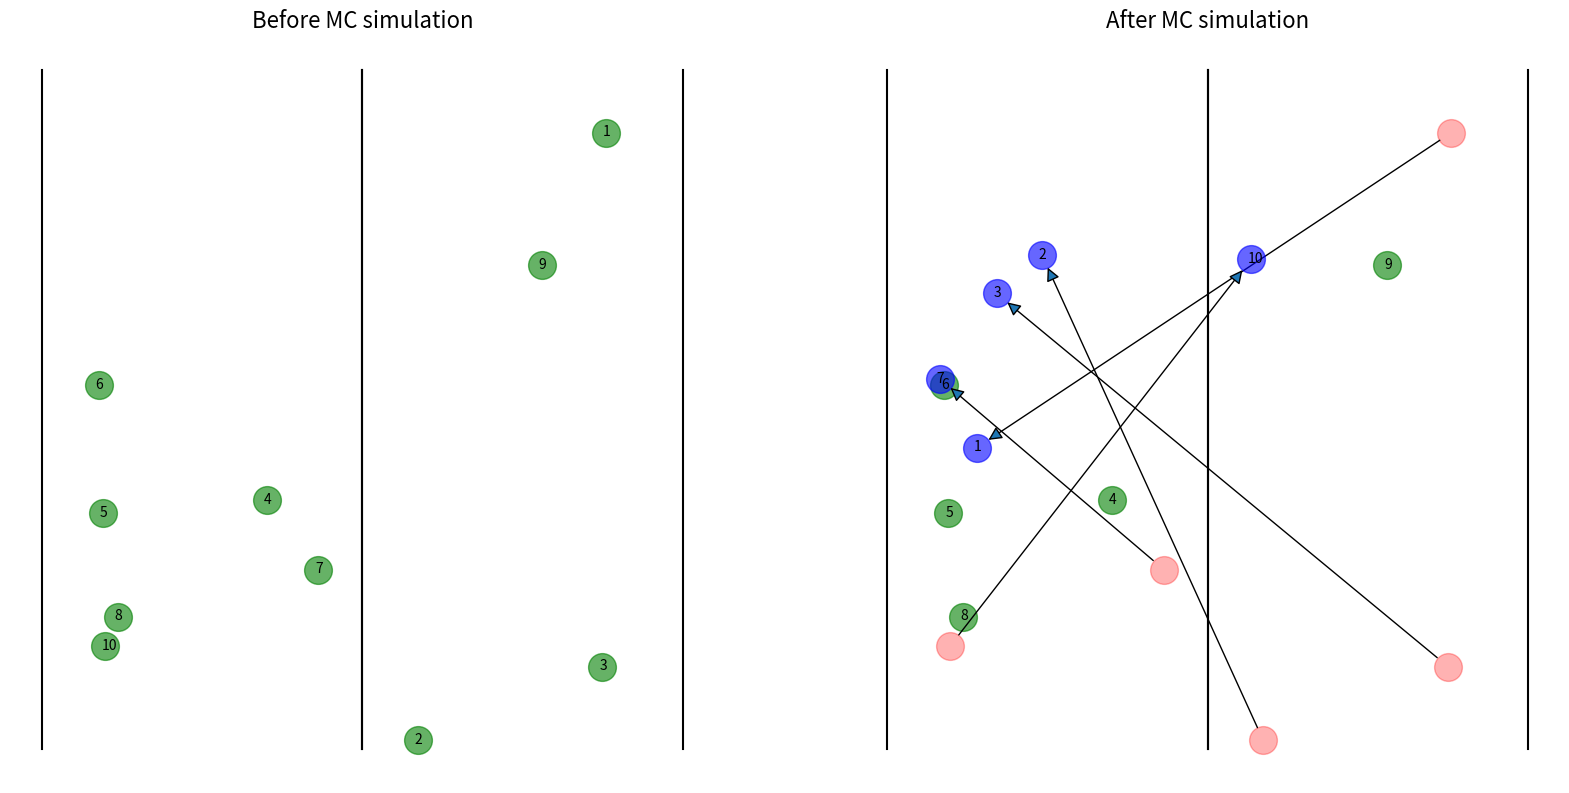

This chart was generated by the following Python code:
import copy

import numpy as np
import matplotlib as mpl
import matplotlib.pyplot as plt


class MarkovSim:
    def __init__(
        self,
        transition_state=None,
        transition_porbs=None,
        zone_boundaries=None,
        nodes=None,
    ):

        self.instance = None  # quick access to nodes
        # [same position, zone 1, zone 2, etc..]
        self.transition_state = transition_state if transition_state else [0, 1, 2]
        # P(not moving, move to zone 1, move to zone 2, etc..)
        self.transition_probs = (
            transition_porbs if transition_porbs else [(0.5, 0.3, 0.2), (0.3, 0.5, 0.2)]
        )
        # (x_min, x_max, y_min, y_max)
        self.zone_boundaries = (
            zone_boundaries if zone_boundaries else [(0, 5, 0, 10), (5, 10, 0, 10)]
        )

        self.nodes = nodes if nodes else self.create_random_nodes(10)
        self.previous_nodes = []

    def transition(self):
        for node in self.nodes:
            self.previous_nodes.append(copy.deepcopy(node))

            trans_zone = np.random.choice(
                self.transition_state,
                replace=True,
                p=self.transition_probs[node.zone - 1],
            )

            if trans_zone != 0:
                x = np.random.uniform(
                    self.zone_boundaries[trans_zone - 1][0],
                    self.zone_boundaries[trans_zone - 1][1],
                )
                y = np.random.uniform(
                    self.zone_boundaries[trans_zone - 1][2],
                    self.zone_boundaries[trans_zone - 1][3],
                )
                node.previous_location = copy.deepcopy(node.location)
                node.location = (x, y)
                node.zone = trans_zone
            else:
                node.previous_location = copy.deepcopy(node.location)

    @staticmethod
    def visualize_transition(original_state, current_state, boundiries):
        fig, (ax1, ax2) = plt.subplots(nrows=1, ncols=2, figsize=(20, 9.7))
        ax1.axis("off")
        ax1.set_title("Before MC simulation", fontsize=16)
        ax2.axis("off")
        ax2.set_title("After MC simulation", fontsize=16)
        size = 400
        radius = np.sqrt(size) / 2.0

        for i, node in enumerate(original_state):
            ax1.scatter(node.location[0], node.location[1], c="g", s=size, alpha=0.6)
            ax1.annotate(f"{i + 1}", (node.location[0] - 0.05, node.location[1] - 0.05))

        for i, node in enumerate(current_state):
            if node.location == node.previous_location:
                ax2.scatter(
                    node.location[0], node.location[1], c="g", s=size, alpha=0.6,
                )

            else:
                x = node.location[0]
                y = node.location[1]
                x_p = node.previous_location[0]
                y_p = node.previous_location[1]

                ax2.scatter(
                    x, y, c="b", s=size, alpha=0.6,
                )
                ax2.scatter(
                    x_p, y_p, c="r", s=size, alpha=0.3,
                )

                arrow = mpl.patches.FancyArrowPatch(
                    posA=(x_p, y_p),
                    posB=(x, y),
                    arrowstyle="-|>",
                    mutation_scale=20,
                    shrinkA=radius,
                    shrinkB=radius,
                )
                ax2.add_patch(arrow)

            ax2.annotate(f"{i + 1}", (node.location[0] - 0.05, node.location[1] - 0.05))

        for b in boundiries:
            x1, x2 = [b[0]] * 2, [b[1]] * 2
            y = b[2:]
            ax1.plot(x1, y, c="black")
            ax1.plot(x2, y, c="black")
            ax2.plot(x1, y, c="black")
            ax2.plot(x2, y, c="black")

        plt.show()

    def create_random_nodes(self, number_of_nodes):
        nodes = []
        for i in range(number_of_nodes):
            zone = np.random.randint(len(self.zone_boundaries))
            x = np.random.uniform(
                self.zone_boundaries[zone][0], self.zone_boundaries[zone][1]
            )
            y = np.random.uniform(
                self.zone_boundaries[zone][2], self.zone_boundaries[zone][3]
            )
            battery = np.random.uniform(0, 1)
            node = Node((x, y), battery, zone + 1)
            nodes.append(node)

        return nodes


class Node:
    def __init__(self, location, battery, zone):
        self.location = location
        self.battery = battery
        self.zone = zone
        self.previous_location = None


if __name__ == "__main__":
    mc = MarkovSim()
    mc.transition()
    mc.visualize_transition(mc.previous_nodes, mc.nodes, mc.zone_boundaries)
